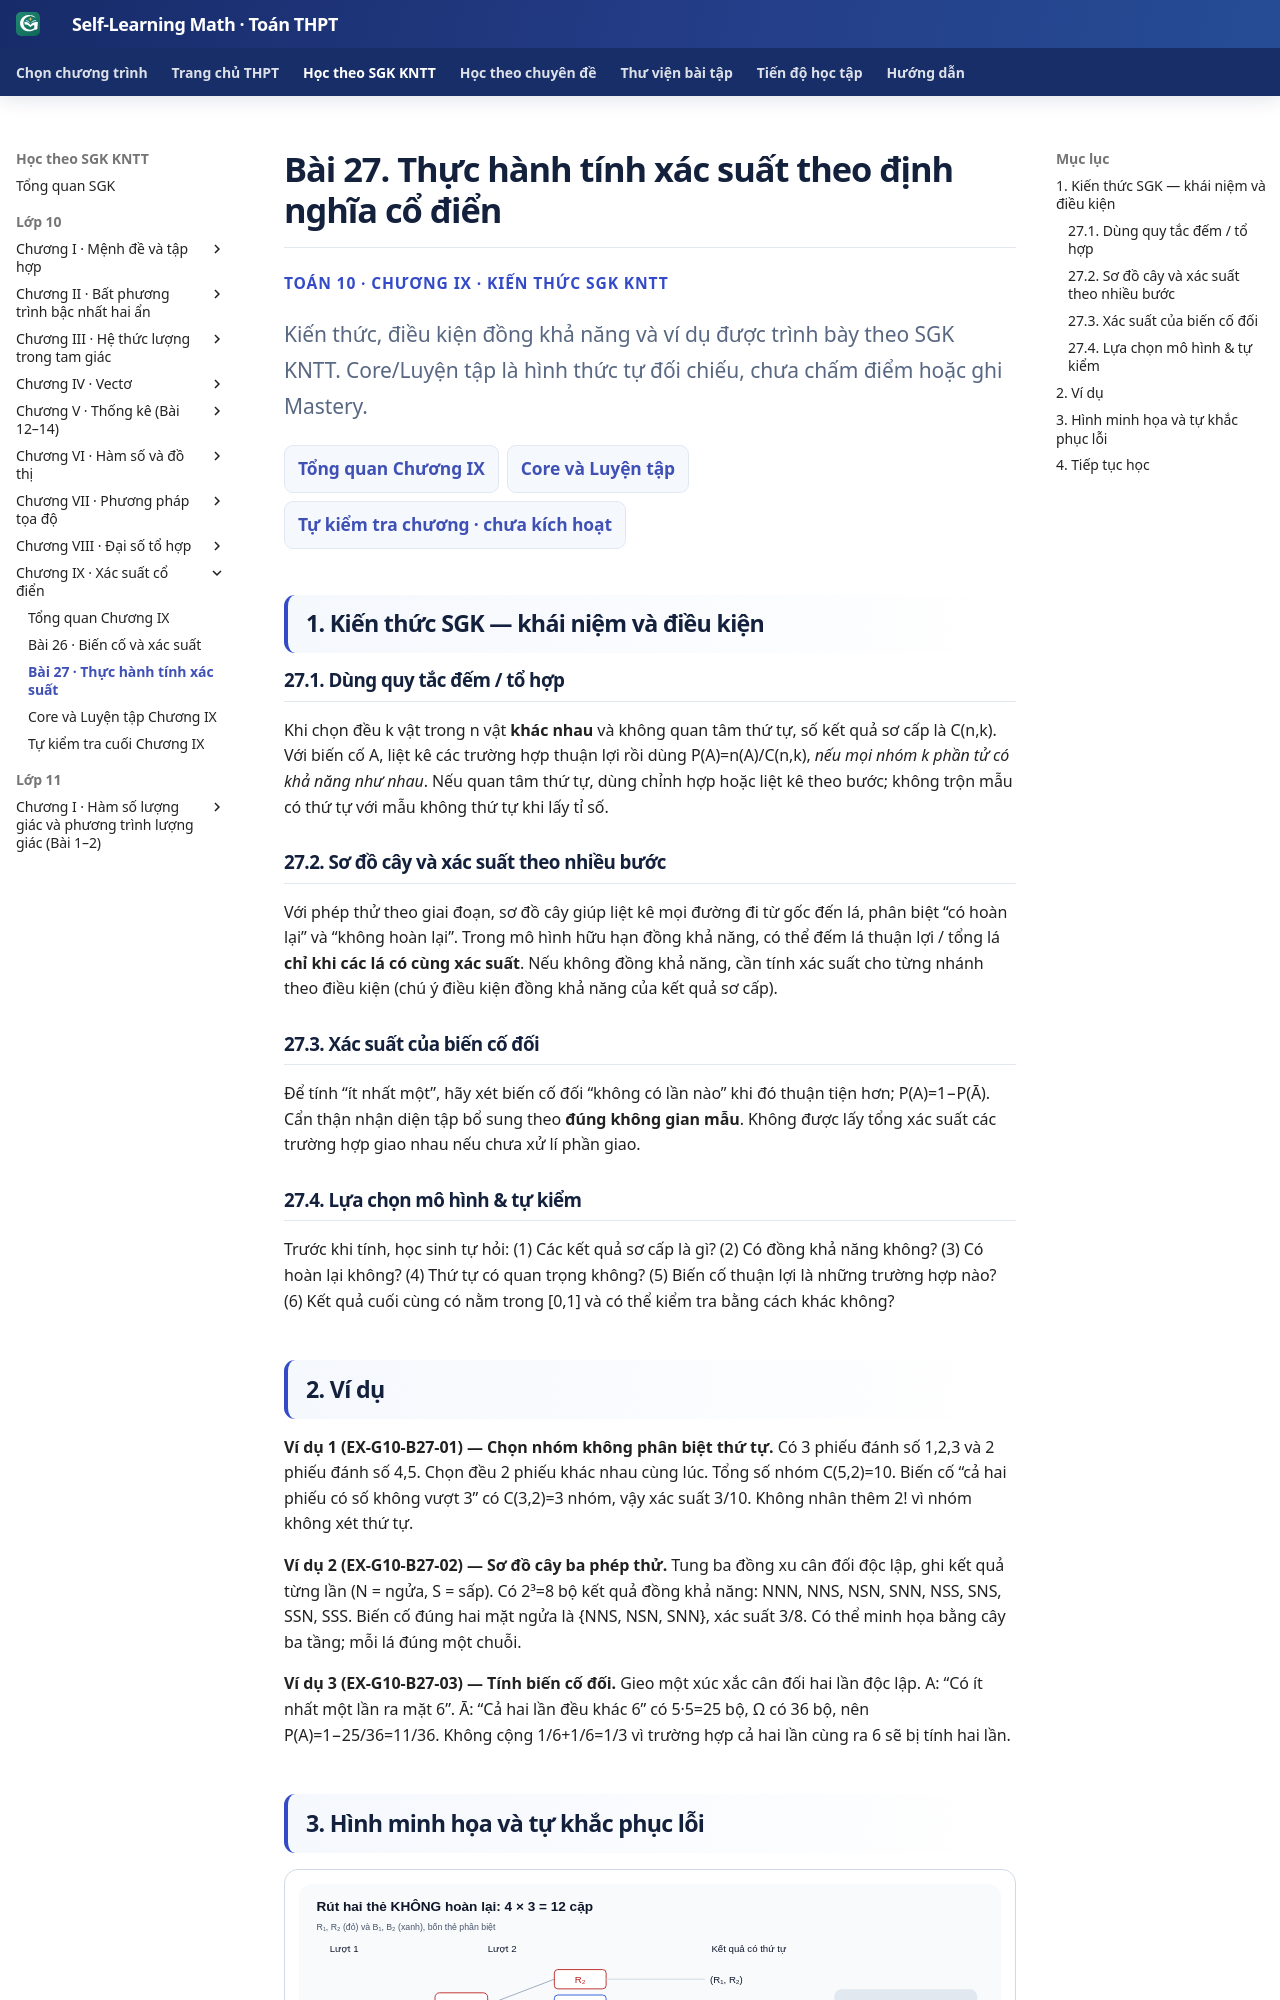

repository: TMA2015/roadmap-toan-thcs · page: thpt-preview/sgk/chuong-ix/bai-27/index.html · generator: mkdocs

# Bài 27. Thực hành tính xác suất theo định nghĩa cổ điển

<div class="thpt-r4-screen" data-thpt-r4>
<p class="thpt-r4-eyebrow">TOÁN 10 · CHƯƠNG IX · KIẾN THỨC SGK KNTT</p>
<p class="thpt-r4-lead">Kiến thức, điều kiện đồng khả năng và ví dụ được trình bày theo SGK KNTT. Core/Luyện tập là hình thức tự đối chiếu, chưa chấm điểm hoặc ghi Mastery.</p>
<nav class="thpt-r4-lesson-tabs" aria-label="Học và luyện Chương IX"><a href="../">Tổng quan Chương IX</a><a href="../luyen-tap/">Core và Luyện tập</a><a href="../tu-kiem-tra-chuong/">Tự kiểm tra chương · chưa kích hoạt</a></nav>
</div>

## 1. Kiến thức SGK — khái niệm và điều kiện

### 27.1. Dùng quy tắc đếm / tổ hợp

Khi chọn đều k vật trong n vật **khác nhau** và không quan tâm thứ tự, số kết quả sơ cấp là C(n,k). Với biến cố A, liệt kê các trường hợp thuận lợi rồi dùng P(A)=n(A)/C(n,k), *nếu mọi nhóm k phần tử có khả năng như nhau*. Nếu quan tâm thứ tự, dùng chỉnh hợp hoặc liệt kê theo bước; không trộn mẫu có thứ tự với mẫu không thứ tự khi lấy tỉ số.

### 27.2. Sơ đồ cây và xác suất theo nhiều bước

Với phép thử theo giai đoạn, sơ đồ cây giúp liệt kê mọi đường đi từ gốc đến lá, phân biệt “có hoàn lại” và “không hoàn lại”. Trong mô hình hữu hạn đồng khả năng, có thể đếm lá thuận lợi / tổng lá **chỉ khi các lá có cùng xác suất**. Nếu không đồng khả năng, cần tính xác suất cho từng nhánh theo điều kiện (chú ý điều kiện đồng khả năng của kết quả sơ cấp).

### 27.3. Xác suất của biến cố đối

Để tính “ít nhất một”, hãy xét biến cố đối “không có lần nào” khi đó thuận tiện hơn; P(A)=1−P(Ā). Cẩn thận nhận diện tập bổ sung theo **đúng không gian mẫu**. Không được lấy tổng xác suất các trường hợp giao nhau nếu chưa xử lí phần giao.

### 27.4. Lựa chọn mô hình & tự kiểm

Trước khi tính, học sinh tự hỏi: (1) Các kết quả sơ cấp là gì? (2) Có đồng khả năng không? (3) Có hoàn lại không? (4) Thứ tự có quan trọng không? (5) Biến cố thuận lợi là những trường hợp nào? (6) Kết quả cuối cùng có nằm trong [0,1] và có thể kiểm tra bằng cách khác không?

## 2. Ví dụ

**Ví dụ 1 (EX-G10-B27-01) — Chọn nhóm không phân biệt thứ tự.** Có 3 phiếu đánh số 1,2,3 và 2 phiếu đánh số 4,5. Chọn đều 2 phiếu khác nhau cùng lúc. Tổng số nhóm C(5,2)=10. Biến cố “cả hai phiếu có số không vượt 3” có C(3,2)=3 nhóm, vậy xác suất 3/10. Không nhân thêm 2! vì nhóm không xét thứ tự.

**Ví dụ 2 (EX-G10-B27-02) — Sơ đồ cây ba phép thử.** Tung ba đồng xu cân đối độc lập, ghi kết quả từng lần (N = ngửa, S = sấp). Có 2³=8 bộ kết quả đồng khả năng: NNN, NNS, NSN, SNN, NSS, SNS, SSN, SSS. Biến cố đúng hai mặt ngửa là {NNS, NSN, SNN}, xác suất 3/8. Có thể minh họa bằng cây ba tầng; mỗi lá đúng một chuỗi.

**Ví dụ 3 (EX-G10-B27-03) — Tính biến cố đối.** Gieo một xúc xắc cân đối hai lần độc lập. A: “Có ít nhất một lần ra mặt 6”. Ā: “Cả hai lần đều khác 6” có 5·5=25 bộ, Ω có 36 bộ, nên P(A)=1−25/36=11/36. Không cộng 1/6+1/6=1/3 vì trường hợp cả hai lần cùng ra 6 sẽ bị tính hai lần.
